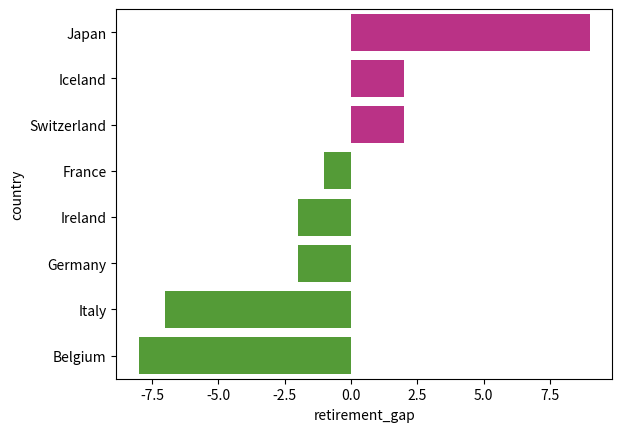

Here is the Python script that generated this plot:
import matplotlib.pyplot as plt
import pandas as pd
import seaborn as sns
import numpy as np


# (abbreviated) list of countries
countries = ['Japan', 'Iceland', 'Switzerland', 'France', 'Ireland', 'Germany', 'Italy', 'Belgium']

# difference in years between official and actual retirement age
retirement_gap = [9, 2, 2, -1, -2, -2, -7, -8]

# zip the two lists together, and specify the column names as we make the DataFrame
retirement_data = pd.DataFrame(list(zip(countries, retirement_gap)),
               columns =['country', 'retirement_gap'])

ax = sns.barplot(x="retirement_gap", y="country", data=retirement_data, palette=['#d01c8b', '#d01c8b', '#d01c8b', '#4dac26','#4dac26','#4dac26','#4dac26','#4dac26'])

plt.show()
